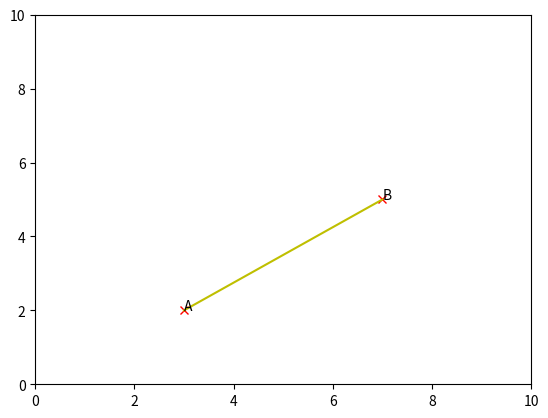
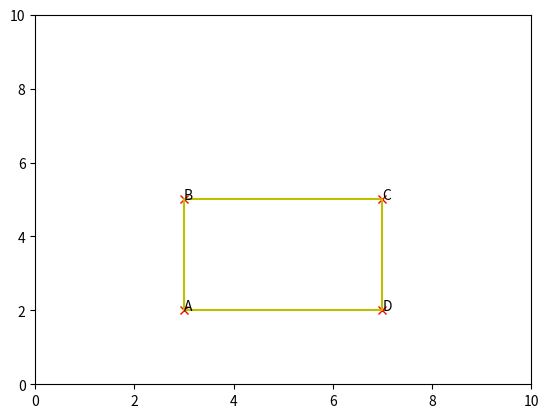

Python code for these plots, in order:
class Point:
  def __init__(self):
    self.x = 0
    self.y = 0
  def deplacer(self, deltaX, deltaY):
    self.x += deltaX
    self.y = self.y + deltaY
  def afficher(self):
    print("x = ", self.x)
    print(f"y = {self.y}")

A = Point()
A.deplacer(3, 2)
A.deplacer(3, 2)
A.afficher()


import math

class Segment:
  def __init__(self, A = Point(), B = Point()):
    self.A = A
    self.B = B
  def longueur(self):
    res = (self.A.x - self.B.x)**2 + (self.A.y - self.B.y)**2
    return math.sqrt(res)
  def milieu(self):
    M = Point()
    M.x = (self.B.x + self.A.x) / 2
    M.y = (self.B.y + self.A.y) / 2
    return M

A = Point()
B = Point()
A.deplacer(3, 2)
B.deplacer(7, 5)
#A.afficher()
#B.afficher()
AB = Segment(A, B)
print(f"Longueur de AB : {AB.longueur()}")
print(f"Milieu de AB : {AB.milieu().afficher()}")

import matplotlib.pyplot as plt

abcisses = [A.x, B.x]
ordonnées = [A.y, B.y]

plt.plot(A.x, A.y, marker = 'x', color = 'red')
plt.text(A.x, A.y, 'A')
plt.plot(B.x, B.y, marker = 'x', color = 'red')
plt.text(B.x, B.y, 'B')

plt.plot(abcisses, ordonnées, 'y')

plt.xlim(0, 10)
plt.ylim(0, 10)

plt.show()


class Rectangle:
  def __init__(self,  A = Point(), C = Point()):
    self.A = A
    self.C = C
    self.B = Point()
    self.B.deplacer(self.A.x, self.C.y)
    self.D = Point()
    self.D.deplacer(self.C.x, self.A.y)
    self.AB = Segment(self.A, self.B)
    self.BC = Segment(self.B, self.C)
  def perimetre(self):
    return 2 * (self.AB.longueur() + self.BC.longueur())
  def surface(self):
    return self.AB.longueur() * self.BC.longueur()


A = Point()
C = Point()
A.deplacer(3, 2)
C.deplacer(7, 5)
ABCD = Rectangle(A, C)
#ABCD.D.afficher()
print(f"Périmètre de ABCD : {ABCD.perimetre()}")
print(f"Surface de ABCD : {ABCD.surface()}")

import matplotlib.pyplot as plt

abcisses = [ABCD.A.x, ABCD.B.x, ABCD.C.x, ABCD.D.x, ABCD.A.x]
ordonnées = [ABCD.A.y, ABCD.B.y, ABCD.C.y, ABCD.D.y, ABCD.A.y]

plt.plot(ABCD.A.x, ABCD.A.y, marker = 'x', color = 'red')
plt.text(ABCD.A.x, ABCD.A.y, 'A')
plt.plot(ABCD.B.x, ABCD.B.y, marker = 'x', color = 'red')
plt.text(ABCD.B.x, ABCD.B.y, 'B')
plt.plot(ABCD.C.x, ABCD.C.y, marker = 'x', color = 'red')
plt.text(ABCD.C.x, ABCD.C.y, 'C')
plt.plot(ABCD.D.x, ABCD.D.y, marker = 'x', color = 'red')
plt.text(ABCD.D.x, ABCD.D.y, 'D')

plt.plot(abcisses, ordonnées, 'y')

plt.xlim(0, 10)
plt.ylim(0, 10)

plt.show()
